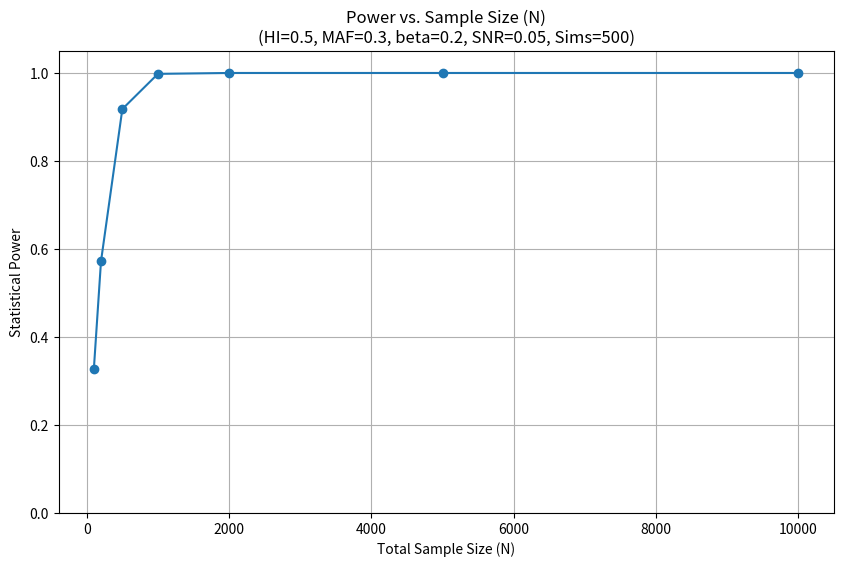
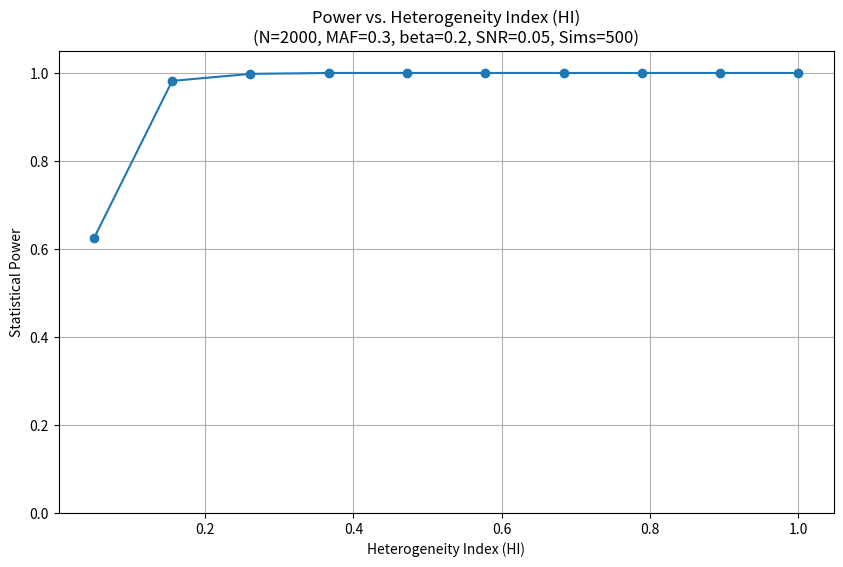
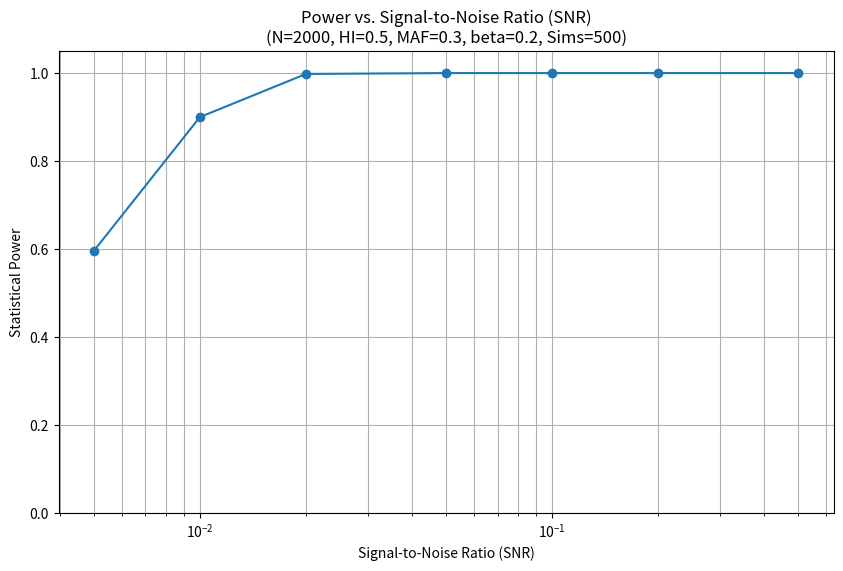

Python code for these plots, in order: (Note: this script raises an exception after producing the figures.)
import numpy as np
from scipy import stats

def simulate_phenotype_and_test(N: int, HI: float, MAF: float, beta: float, SNR: float, alpha: float = 0.05):
    """
    Simulates genotypes and phenotypes for a given set of parameters and performs
    a statistical test for association.

    Args:
        N (int): Total sample size.
        HI (float): Heterogeneity index (proportion of effective samples, 0 to 1).
        MAF (float): Minor allele frequency (0 to 0.5).
        beta (float): Effect size (change in phenotype per copy of the minor allele).
        SNR (float): Signal-to-noise ratio (variance_genotype / variance_noise).
        alpha (float, optional): Significance level. Defaults to 0.05.

    Returns:
        bool: True if the association is statistically significant (p < alpha), False otherwise.
                 Returns None if effective sample size is too small for variance calculation or regression.
    """
    # Calculate effective sample size
    N_effective = int(N * HI)

    if N_effective < 2: # Need at least 2 samples for variance and regression
        # print(f"Warning: Effective sample size {N_effective} is too small. Skipping simulation.")
        return None

    # Simulate genotypes for N_effective individuals
    # Genotypes are 0, 1, or 2 copies of the minor allele
    # Assuming Hardy-Weinberg equilibrium for allele distribution to form genotypes
    # P(AA) = (1-MAF)^2, P(Aa) = 2*MAF*(1-MAF), P(aa) = MAF^2
    # We can simulate counts of minor alleles for each individual (0, 1, or 2)
    # Simulating two alleles for each individual and summing them up
    allele1 = np.random.binomial(1, MAF, N_effective)
    allele2 = np.random.binomial(1, MAF, N_effective)
    genotypes = allele1 + allele2

    # Simulate a continuous phenotype
    # Genetic component
    genetic_value = genotypes * beta

    # Calculate variance due to genotype
    # Var(genotype) = E[X^2] - (E[X])^2. E[X] = 2*MAF. E[X^2] for binomial B(n,p) is np(1-p) + (np)^2
    # For sum of two B(1,p) variables, Var(G) = 2 * MAF * (1-MAF)
    # Variance of genetic value = beta^2 * Var(genotype)
    var_genotype_population = 2 * MAF * (1 - MAF) * (beta**2)

    if var_genotype_population == 0 and SNR > 0:
        # This can happen if MAF is 0 or 1, or beta is 0.
        # If beta is 0, var_genotype is 0. If SNR is also 0, it's fine (noise can be anything).
        # If beta is 0, genetic_value is always 0. Phenotype is just noise.
        # If MAF is 0 or 1, all genotypes are the same. No genetic variance.
        # print(f"Warning: Population genetic variance is 0. MAF={MAF}, beta={beta}")
        # In this case, if beta=0, any association is spurious. If MAF=0/1, no variable to test.
        # We can proceed, noise will be 0 if SNR > 0, or phenotype will be all noise if SNR=0.
        # If var_genotype_population is 0 and SNR > 0, var_noise must be 0.
        var_noise = 0
    elif SNR == 0: # Infinite noise or zero genetic variance and zero SNR specified
        if var_genotype_population > 0: # Purely noise driven, but need a scale for noise
            # This case implies that genetic variance is present but SNR is zero, meaning noise variance is infinite.
            # This is problematic for simulation. We'll assume a default noise variance if SNR is 0.
            # Or, interpret SNR=0 as "no signal", so phenotype is pure noise.
            # Let's make noise relative to effect size if SNR is 0 and beta is not.
            # This part is tricky. If SNR=0, it means var_noise is infinitely larger than var_genotype.
            # For practical simulation, we might need to cap noise or define SNR differently.
            # Let's assume if SNR = 0, we use a default noise variance, e.g. 1.
            # However, the definition is var_noise = var_genotype / SNR.
            # If SNR -> 0 and var_genotype > 0, then var_noise -> infinity.
            # If var_genotype = 0, then var_noise is undefined by SNR.
            # Let's consider the scenario where beta is non-zero, MAF creates variation, but SNR=0.
            # This should mean that the noise overwhelms the signal.
            # For now, if SNR is 0, let's make var_noise large, e.g. set std_dev_noise to a high value.
            # A robust way: if SNR is very close to 0, var_noise is very large.
            # If var_genotype_population is 0 (e.g. beta=0), then phenotype is just noise.
            # Let's assume std_dev_noise = 1 if var_genotype_population = 0 and SNR = 0.
             std_dev_noise = 1.0 # Default noise level if no genetic signal or SNR is zero
        else: # var_genotype_population is 0
             std_dev_noise = 1.0 # Default noise if no signal and SNR=0
        var_noise = std_dev_noise**2
    else: # SNR > 0 and var_genotype_population > 0
        var_noise = var_genotype_population / SNR

    if var_noise < 0: # Should not happen with current logic
        var_noise = 1e-9 # Floor for variance

    std_dev_noise = np.sqrt(var_noise)
    noise = np.random.normal(0, std_dev_noise, N_effective)

    phenotypes = genetic_value + noise

    # Perform statistical test (linear regression)
    # Check for variance in genotypes. If all genotypes are the same (e.g., MAF=0 or MAF=1, or by chance in small samples),
    # regression is not possible or meaningful.
    if np.var(genotypes) == 0:
        # print(f"Warning: Genotype variance is 0 for N_effective={N_effective}. MAF={MAF}. Cannot perform regression.")
        return False # No association can be detected if there's no variation in the predictor.

    try:
        slope, intercept, r_value, p_value, std_err = stats.linregress(genotypes, phenotypes)
    except ValueError as e:
        # This can happen for very small N_effective or other edge cases with inputs to linregress
        # print(f"Warning: scipy.stats.linregress failed for N_effective={N_effective}. Error: {e}")
        return False # Consider this as non-significant if the test cannot be performed.

    return p_value < alpha


def estimate_power(num_simulations: int, N: int, HI: float, MAF: float, beta: float, SNR: float, alpha: float = 0.05):
    """
    Estimates statistical power by running multiple simulations.

    Args:
        num_simulations (int): Number of simulations to run.
        N (int): Total sample size.
        HI (float): Heterogeneity index.
        MAF (float): Minor allele frequency.
        beta (float): Effect size.
        SNR (float): Signal-to-noise ratio.
        alpha (float, optional): Significance level. Defaults to 0.05.

    Returns:
        float: Estimated statistical power (proportion of significant results).
               Returns np.nan if all simulations resulted in N_effective < 2.
    """
    significant_results = 0
    valid_simulations = 0

    for _ in range(num_simulations):
        result = simulate_phenotype_and_test(N, HI, MAF, beta, SNR, alpha)
        if result is not None: # Only count valid simulations
            valid_simulations += 1
            if result: # Result is True if significant
                significant_results += 1

    if valid_simulations == 0:
        print(f"Warning: No valid simulations for N={N}, HI={HI}. Effective sample size might be too small consistently.")
        return np.nan # Or handle as 0 power, but NaN indicates an issue with parameters.

    power = significant_results / valid_simulations
    return power

# Step 6: Develop a script to run experiments and visualize results will go here (likely in a separate main block or script)

if __name__ == '__main__':
    # Example usage (will be expanded later)
    print("Simulation script initialized.")
    # N_test = 1000
    # HI_test = 0.1
    # MAF_test = 0.2
    # beta_test = 0.5
    # SNR_test = 0.1 # Low SNR
    # alpha_test = 0.05
    # num_sims_test = 100

    # power = estimate_power(num_sims_test, N_test, HI_test, MAF_test, beta_test, SNR_test, alpha_test)
    # print(f"Estimated power for single test run: {power:.4f}")

    import matplotlib.pyplot as plt

    # --- Experiment 1: Power vs. Sample Size (N) ---
    print("\nRunning Experiment 1: Power vs. Sample Size (N)")
    sample_sizes = np.array([100, 200, 500, 1000, 2000, 5000, 10000])
    powers_n = []

    # Fixed parameters for this experiment
    HI_exp1 = 0.5      # 50% effective samples
    MAF_exp1 = 0.3     # Minor allele frequency
    beta_exp1 = 0.2    # Effect size
    SNR_exp1 = 0.05    # Signal-to-Noise Ratio (lower means more noise)
    num_sims_exp = 500 # Number of simulations per point for speed; increase for accuracy
    alpha_exp = 0.05

    for n_val in sample_sizes:
        print(f"  Simulating for N = {n_val}...")
        p = estimate_power(num_sims_exp, n_val, HI_exp1, MAF_exp1, beta_exp1, SNR_exp1, alpha_exp)
        powers_n.append(p)
        print(f"    Estimated Power: {p:.4f}")

    plt.figure(figsize=(10, 6))
    plt.plot(sample_sizes, powers_n, marker='o', linestyle='-')
    plt.title(f'Power vs. Sample Size (N)\n(HI={HI_exp1}, MAF={MAF_exp1}, beta={beta_exp1}, SNR={SNR_exp1}, Sims={num_sims_exp})')
    plt.xlabel('Total Sample Size (N)')
    plt.ylabel('Statistical Power')
    plt.grid(True)
    plt.ylim(0, 1.05)
    plt.savefig('power_vs_sample_size.png')
    print("Saved plot to power_vs_sample_size.png")
    # plt.show() # Uncomment to display plot directly

    # --- Experiment 2: Power vs. Heterogeneity Index (HI) ---
    print("\nRunning Experiment 2: Power vs. Heterogeneity Index (HI)")
    heterogeneity_indices = np.linspace(0.05, 1.0, 10) # From 5% to 100% effective
    powers_hi = []

    # Fixed parameters for this experiment
    N_exp2 = 2000      # Total sample size
    MAF_exp2 = 0.3
    beta_exp2 = 0.2
    SNR_exp2 = 0.05

    for hi_val in heterogeneity_indices:
        print(f"  Simulating for HI = {hi_val:.2f}...")
        p = estimate_power(num_sims_exp, N_exp2, hi_val, MAF_exp2, beta_exp2, SNR_exp2, alpha_exp)
        powers_hi.append(p)
        print(f"    Estimated Power: {p:.4f}")

    plt.figure(figsize=(10, 6))
    plt.plot(heterogeneity_indices, powers_hi, marker='o', linestyle='-')
    plt.title(f'Power vs. Heterogeneity Index (HI)\n(N={N_exp2}, MAF={MAF_exp2}, beta={beta_exp2}, SNR={SNR_exp2}, Sims={num_sims_exp})')
    plt.xlabel('Heterogeneity Index (HI)')
    plt.ylabel('Statistical Power')
    plt.grid(True)
    plt.ylim(0, 1.05)
    plt.savefig('power_vs_heterogeneity_index.png')
    print("Saved plot to power_vs_heterogeneity_index.png")
    # plt.show()

    # --- Experiment 3: Power vs. Signal-to-Noise Ratio (SNR) ---
    print("\nRunning Experiment 3: Power vs. Signal-to-Noise Ratio (SNR)")
    snr_values = np.array([0.005, 0.01, 0.02, 0.05, 0.1, 0.2, 0.5]) # SNR values
    powers_snr = []

    # Fixed parameters for this experiment
    N_exp3 = 2000
    HI_exp3 = 0.5
    MAF_exp3 = 0.3
    beta_exp3 = 0.2 # Keep beta constant to see SNR effect clearly

    for snr_val in snr_values:
        print(f"  Simulating for SNR = {snr_val:.3f}...")
        p = estimate_power(num_sims_exp, N_exp3, HI_exp3, MAF_exp3, beta_exp3, snr_val, alpha_exp)
        powers_snr.append(p)
        print(f"    Estimated Power: {p:.4f}")

    plt.figure(figsize=(10, 6))
    plt.plot(snr_values, powers_snr, marker='o', linestyle='-')
    plt.title(f'Power vs. Signal-to-Noise Ratio (SNR)\n(N={N_exp3}, HI={HI_exp3}, MAF={MAF_exp3}, beta={beta_exp3}, Sims={num_sims_exp})')
    plt.xlabel('Signal-to-Noise Ratio (SNR)')
    plt.ylabel('Statistical Power')
    plt.xscale('log') # SNR often viewed on log scale
    plt.grid(True, which="both", ls="-")
    plt.ylim(0, 1.05)
    plt.savefig('power_vs_snr.png')
    print("Saved plot to power_vs_snr.png")
    # plt.show() # plt.close() is now handled by plot_parameter_vs_power

    # --- Demonstrate plot_parameter_vs_power ---
    print("\n--- Demonstrating generalized plotting function ---")

    # Base parameters for demonstrations
    base_params = {'N': 2000, 'HI': 0.5, 'MAF': 0.2, 'beta': 0.15, 'SNR': 0.05, 'alpha': 0.05}
    num_sims_exp_main = 300 # Reduced for faster demo in main; increase for smoother curves

    # Vary N
    # Create a specific dict for fixed_params by removing the varying key from base_params
    fixed_params_N = {k: v for k, v in base_params.items() if k != 'N'}
    plot_parameter_vs_power(
        fixed_params=fixed_params_N,
        varying_param_name='N',
        varying_param_values=np.array([100, 500, 1000, 2000, 4000, 8000]),
        num_sims_per_point=num_sims_exp_main,
        title=f'Power vs. Sample Size (N)\n(HI={base_params["HI"]}, MAF={base_params["MAF"]}, beta={base_params["beta"]}, SNR={base_params["SNR"]})',
        xlabel='Total Sample Size (N)',
        filename='main_power_vs_sample_size.png'
    )

    # Vary HI
    fixed_params_HI = {k: v for k, v in base_params.items() if k != 'HI'}
    plot_parameter_vs_power(
        fixed_params=fixed_params_HI,
        varying_param_name='HI',
        varying_param_values=np.linspace(0.05, 1.0, 10),
        num_sims_per_point=num_sims_exp_main,
        title=f'Power vs. Heterogeneity Index (HI)\n(N={base_params["N"]}, MAF={base_params["MAF"]}, beta={base_params["beta"]}, SNR={base_params["SNR"]})',
        xlabel='Heterogeneity Index (HI)',
        filename='main_power_vs_hi.png'
    )

    # Vary MAF
    fixed_params_MAF = {k: v for k, v in base_params.items() if k != 'MAF'}
    plot_parameter_vs_power(
        fixed_params=fixed_params_MAF,
        varying_param_name='MAF',
        varying_param_values=np.linspace(0.01, 0.5, 10),
        num_sims_per_point=num_sims_exp_main,
        title=f'Power vs. Minor Allele Frequency (MAF)\n(N={base_params["N"]}, HI={base_params["HI"]}, beta={base_params["beta"]}, SNR={base_params["SNR"]})',
        xlabel='Minor Allele Frequency (MAF)',
        filename='main_power_vs_maf.png'
    )

    # Vary beta (Effect Size)
    fixed_params_beta = {k: v for k, v in base_params.items() if k != 'beta'}
    plot_parameter_vs_power(
        fixed_params=fixed_params_beta,
        varying_param_name='beta',
        varying_param_values=np.linspace(0.05, 0.35, 10), # Adjusted beta range for more variability
        num_sims_per_point=num_sims_exp_main,
        title=f'Power vs. Effect Size (beta)\n(N={base_params["N"]}, HI={base_params["HI"]}, MAF={base_params["MAF"]}, SNR={base_params["SNR"]})',
        xlabel='Effect Size (beta)',
        filename='main_power_vs_beta.png'
    )

    # Vary SNR
    fixed_params_SNR = {k: v for k, v in base_params.items() if k != 'SNR'}
    plot_parameter_vs_power(
        fixed_params=fixed_params_SNR,
        varying_param_name='SNR',
        varying_param_values=np.array([0.005, 0.01, 0.02, 0.05, 0.1, 0.2, 0.5]),
        num_sims_per_point=num_sims_exp_main,
        title=f'Power vs. Signal-to-Noise Ratio (SNR)\n(N={base_params["N"]}, HI={base_params["HI"]}, MAF={base_params["MAF"]}, beta={base_params["beta"]})',
        xlabel='Signal-to-Noise Ratio (SNR)',
        filename='main_power_vs_snr.png',
        x_log_scale=True
    )

    # --- Demonstrate estimate_hi_for_target_power ---
    print("\n--- Demonstrating HI estimation for target power ---")
    target_p_demo = 0.80
    N_for_hi_est_demo = 3000
    MAF_for_hi_est_demo = 0.10
    beta_for_hi_est_demo = 0.20 # Adjusted effect size for demonstration
    SNR_for_hi_est_demo = 0.08  # Adjusted SNR for demonstration

    estimated_hi_demo = estimate_hi_for_target_power(
        target_power=target_p_demo,
        N=N_for_hi_est_demo,
        MAF=MAF_for_hi_est_demo,
        beta=beta_for_hi_est_demo,
        SNR=SNR_for_hi_est_demo,
        alpha=0.05,
        num_simulations_per_hi_evaluation=num_sims_exp_main, # Use same num_sims for consistency
        tolerance=0.03,
        max_iterations=15
    )

    if estimated_hi_demo is not None:
        print(f"\nTo achieve ~{target_p_demo*100}% power with N={N_for_hi_est_demo}, MAF={MAF_for_hi_est_demo}, beta={beta_for_hi_est_demo}, SNR={SNR_for_hi_est_demo},")
        print(f"the estimated Heterogeneity Index (HI) required is: {estimated_hi_demo:.4f}")
        # Verification step
        print("Verifying power with the estimated HI...")
        power_at_estimated_hi_demo = estimate_power(num_sims_exp_main + 200, N_for_hi_est_demo, estimated_hi_demo, MAF_for_hi_est_demo, beta_for_hi_est_demo, SNR_for_hi_est_demo, 0.05)
        print(f"Power achieved with estimated HI ({estimated_hi_demo:.4f}): {power_at_estimated_hi_demo:.4f if power_at_estimated_hi_demo is not np.nan else 'NaN'}")
    else:
        print(f"\nCould not estimate HI to achieve {target_p_demo*100}% power for the given parameters.")
        print(f"(N={N_for_hi_est_demo}, MAF={MAF_for_hi_est_demo}, beta={beta_for_hi_est_demo}, SNR={SNR_for_hi_est_demo})")

    print("\nAll demonstrations complete.")


# --- Reusable plotting function (to be implemented in next step) ---
def plot_parameter_vs_power(fixed_params: dict,
                            varying_param_name: str,
                            varying_param_values: list,
                            num_sims_per_point: int,
                            title: str,
                            xlabel: str,
                            filename: str,
                            x_log_scale: bool = False):
    """
    Simulates power across a range of values for a single parameter and plots the results.

    Args:
        fixed_params (dict): A dictionary of parameters that will be held constant.
                             Expected keys: N, HI, MAF, beta, SNR, alpha.
                             One of these will be overridden by varying_param_name.
        varying_param_name (str): The name of the parameter to vary (e.g., 'N', 'HI').
        varying_param_values (list): A list of values for the varying parameter.
        num_sims_per_point (int): Number of simulations to run for each parameter value.
        title (str): The title for the plot.
        xlabel (str): The label for the x-axis.
        filename (str): The filename to save the plot (e.g., 'plot.png').
        x_log_scale (bool, optional): Whether to use a log scale for the x-axis. Defaults to False.
    """
    # Implementation will involve:
    # 1. Initializing a list to store power values.
    # 2. Looping through varying_param_values:
    #    a. Creating a copy of fixed_params and updating it with the current varying value.
    #    b. Calling estimate_power with these params.
    #    c. Storing the result.
    # 3. Using matplotlib to generate and save the plot.

    import matplotlib.pyplot as plt # Ensure pyplot is imported locally or globally

    powers = []

    # Default parameters - ensure all necessary keys exist in fixed_params or provide defaults
    # This is important because estimate_power expects N, HI, MAF, beta, SNR, alpha
    current_sim_params = {
        'N': 1000, 'HI': 0.5, 'MAF': 0.1, 'beta': 0.1, 'SNR': 0.1, 'alpha': 0.05
    }
    current_sim_params.update(fixed_params) # Override defaults with provided fixed_params

    print(f"\nRunning experiment for plot: {title}")
    for val in varying_param_values:
        # Create a mutable copy for the current iteration
        iter_params = current_sim_params.copy()

        # Update the specific parameter that is varying
        if varying_param_name not in iter_params:
            print(f"Warning: varying_param_name '{varying_param_name}' not in default simulation parameters. Adding it.")
        iter_params[varying_param_name] = val

        print(f"  Simulating for {varying_param_name} = {val}...")

        # Ensure all required parameters for estimate_power are present
        power = estimate_power(
            num_simulations=num_sims_per_point,
            N=int(iter_params['N']), # Ensure N is int
            HI=float(iter_params['HI']),
            MAF=float(iter_params['MAF']),
            beta=float(iter_params['beta']),
            SNR=float(iter_params['SNR']),
            alpha=float(iter_params['alpha'])
        )
        powers.append(power)
        print(f"    Estimated Power: {power:.4f}" if power is not np.nan else "    Estimated Power: NaN")

    plt.figure(figsize=(10, 6))
    plt.plot(varying_param_values, powers, marker='o', linestyle='-')
    plt.title(title)
    plt.xlabel(xlabel)
    plt.ylabel('Statistical Power')

    if x_log_scale:
        plt.xscale('log')
        plt.grid(True, which="both", ls="-")
    else:
        plt.grid(True)

    plt.ylim(0, 1.05)
    plt.savefig(filename)
    print(f"Saved plot to {filename}")
    # plt.show() # Uncomment to display plot directly
    plt.close() # Close the figure to free memory


def estimate_hi_for_target_power(target_power: float,
                                 N: int,
                                 MAF: float,
                                 beta: float,
                                 SNR: float,
                                 alpha: float = 0.05,
                                 num_simulations_per_hi_evaluation: int = 500,
                                 hi_search_min: float = 0.01,
                                 hi_search_max: float = 1.0,
                                 tolerance: float = 0.02,
                                 max_iterations: int = 10): # Max iterations for bisection search
    """
    Estimates the Heterogeneity Index (HI) required to achieve a target statistical power
    for a given set of other parameters, using a bisection search method.

    Args:
        target_power (float): The desired statistical power (e.g., 0.8 for 80%).
        N (int): Total sample size.
        MAF (float): Minor allele frequency.
        beta (float): Effect size.
        SNR (float): Signal-to-noise ratio.
        alpha (float, optional): Significance level. Defaults to 0.05.
        num_simulations_per_hi_evaluation (int, optional): Number of simulations to run
            for each HI value tested. Defaults to 500.
        hi_search_min (float, optional): Minimum HI to consider in search. Defaults to 0.01.
        hi_search_max (float, optional): Maximum HI to consider in search. Defaults to 1.0.
        tolerance (float, optional): The acceptable difference between achieved power and
                                     target_power. Defaults to 0.02.
        max_iterations (int, optional): Maximum number of iterations for the bisection search.
                                       Defaults to 10.

    Returns:
        float or None: The estimated HI value if found within tolerance and iterations,
                       otherwise None.
    """
    print(f"\nEstimating HI for target power={target_power} (N={N}, MAF={MAF}, beta={beta}, SNR={SNR})")

    low_hi = hi_search_min
    high_hi = hi_search_max

    # Evaluate power at boundary HIs
    power_at_low_hi = estimate_power(num_simulations_per_hi_evaluation, N, low_hi, MAF, beta, SNR, alpha)
    if power_at_low_hi is np.nan: power_at_low_hi = 0 # Treat NaN as 0 power for search
    print(f"  Power at HI={low_hi:.3f}: {power_at_low_hi:.4f}")
    if power_at_low_hi >= target_power:
        print(f"  Target power achieved or exceeded at minimum HI search boundary ({low_hi:.3f}).")
        return low_hi

    power_at_high_hi = estimate_power(num_simulations_per_hi_evaluation, N, high_hi, MAF, beta, SNR, alpha)
    if power_at_high_hi is np.nan: power_at_high_hi = 0 # Treat NaN as 0 power
    print(f"  Power at HI={high_hi:.3f}: {power_at_high_hi:.4f}")
    if power_at_high_hi < target_power:
        print(f"  Target power not achievable even at maximum HI search boundary ({high_hi:.3f}). Power was {power_at_high_hi:.4f}")
        return None # Target power might be too high for these parameters

    for iteration in range(max_iterations):
        mid_hi = (low_hi + high_hi) / 2
        if mid_hi <= 0: # Safety break if HI becomes non-positive
            print("  Warning: mid_hi became non-positive during search.")
            return None

        current_power = estimate_power(num_simulations_per_hi_evaluation, N, mid_hi, MAF, beta, SNR, alpha)
        if current_power is np.nan: current_power = 0 # Treat NaN as 0 power for search logic

        print(f"  Iter {iteration+1}/{max_iterations}: HI={mid_hi:.4f}, Power={current_power:.4f}")

        if abs(current_power - target_power) <= tolerance:
            print(f"  Found HI={mid_hi:.4f} achieving power {current_power:.4f} (target {target_power:.4f})")
            return mid_hi

        if current_power < target_power:
            low_hi = mid_hi
        else:
            high_hi = mid_hi

        if (high_hi - low_hi) < 0.005 : # If interval is too small, stop
            print(f"  Search interval {high_hi - low_hi:.4f} too small. Returning best guess HI based on current bounds.")
            # Return the HI that's closer or average, or the one that gives power closer to target
            # For simplicity, return mid_hi from last valid estimate, or average of bounds
            return (low_hi + high_hi) / 2


    print(f"  Failed to converge to target power within {max_iterations} iterations and tolerance {tolerance}.")
    # Check if the power at the final low_hi or high_hi is close enough, as the loop might terminate due to iterations
    # This is a bit redundant if the loop condition (high_hi - low_hi) is small enough.
    # The bisection method naturally finds a value. The question is if that value's power is within tolerance.
    # The final mid_hi from the loop might be the best estimate.
    # Let's re-evaluate the last 'low_hi' and 'high_hi' as they bracket the solution
    final_power_low = estimate_power(num_simulations_per_hi_evaluation, N, low_hi, MAF, beta, SNR, alpha)
    if final_power_low is not np.nan and abs(final_power_low - target_power) <= tolerance :
        return low_hi
    final_power_high = estimate_power(num_simulations_per_hi_evaluation, N, high_hi, MAF, beta, SNR, alpha)
    if final_power_high is not np.nan and abs(final_power_high - target_power) <= tolerance:
        return high_hi

    return None # Failed to find suitable HI
